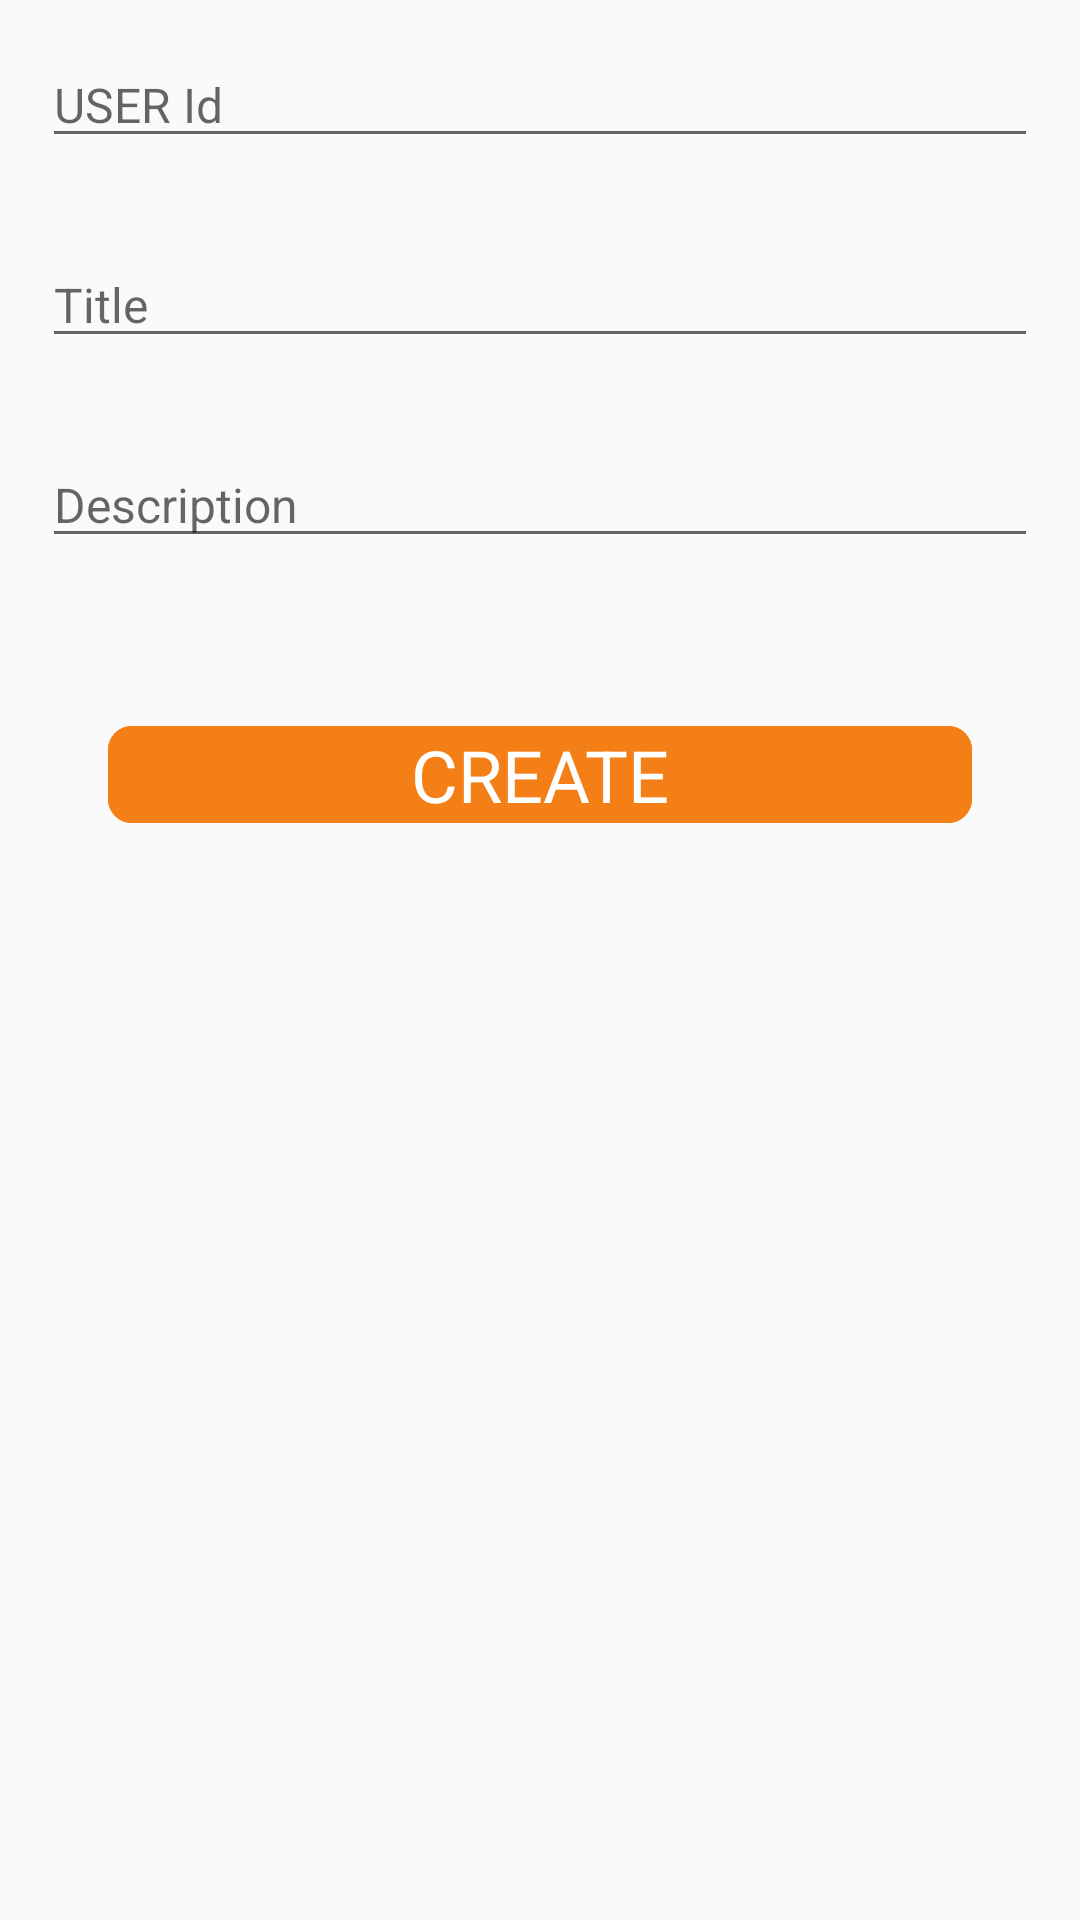

Here is an Android app screen rendered from its layout file. Give the layout XML and the strings, colors and styles it references.
<!-- AndroidManifest.xml: application theme Theme.MokerApi -->
<!-- res/layout/fragment_form.xml -->
<?xml version="1.0" encoding="utf-8"?>
<LinearLayout xmlns:android="http://schemas.android.com/apk/res/android"
    xmlns:tools="http://schemas.android.com/tools"
    android:layout_width="match_parent"
    android:layout_height="match_parent"
    xmlns:app="http://schemas.android.com/apk/res-auto"
    android:orientation="vertical"
    tools:context=".ui.form.FormFragment">

    <EditText
        android:id="@+id/et_user_id"
        android:layout_width="match_parent"
        android:layout_height="wrap_content"
        android:layout_margin="14dp"
        android:textSize="16sp"
        android:hint="USER Id"
        android:textColor="@color/black"/>

    <EditText
        android:id="@+id/et_title"
        android:layout_width="match_parent"
        android:layout_height="wrap_content"
        android:layout_margin="14dp"
        android:textSize="16sp"
        android:hint="Title"
        android:textColor="@color/black"/>

    <EditText
    android:id="@+id/et_description"
    android:layout_width="match_parent"
    android:layout_height="wrap_content"
    android:layout_margin="14dp"
    android:textSize="16sp"
    android:hint="Description"
    android:textColor="@color/black"/>

    <com.google.android.material.button.MaterialButton
        android:id="@+id/btn_createPost"
        android:layout_width="match_parent"
        android:layout_height="wrap_content"
        android:text="CREATE"
        android:textSize="24sp"
        android:gravity="center"
        app:cornerRadius="8dp"
        android:backgroundTint="#F57F17"
        android:textColor="@color/white"
        android:layout_margin="36dp"/>



</LinearLayout>
<!-- resources referenced by this layout -->
<resources>
  <style name="Theme.MokerApi" parent="Theme.MaterialComponents.DayNight.DarkActionBar.Bridge">
          
          <item name="colorPrimary">@color/purple_500</item>
          <item name="colorPrimaryVariant">@color/purple_700</item>
          <item name="colorOnPrimary">@color/white</item>
          
          <item name="colorSecondary">@color/teal_200</item>
          <item name="colorSecondaryVariant">@color/teal_700</item>
          <item name="colorOnSecondary">@color/black</item>
          
          <item name="android:statusBarColor" tools:targetApi="l">?attr/colorPrimaryVariant</item>
          
      </style>
  <!-- not gathered from this repository: default colours our renderer supplied (Android Studio template values) -->
  <color name="purple_500">#FF6200EE</color>
  <color name="purple_700">#FF3700B3</color>
  <color name="teal_200">#FF03DAC5</color>
  <color name="teal_700">#FF018786</color>
  <color name="black">#FF000000</color>
  <color name="white">#FFFFFFFF</color>
</resources>
